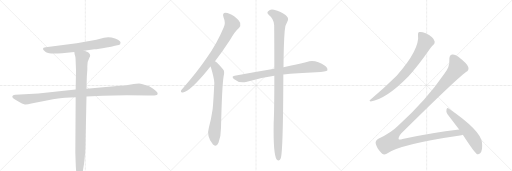
t = 0.00 s
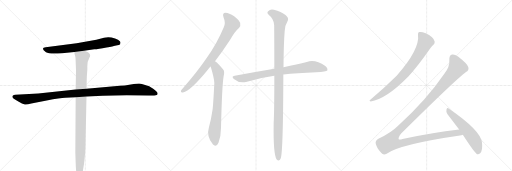
t = 1.98 s
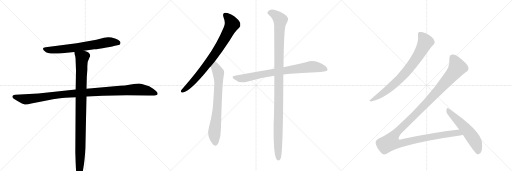
t = 3.97 s
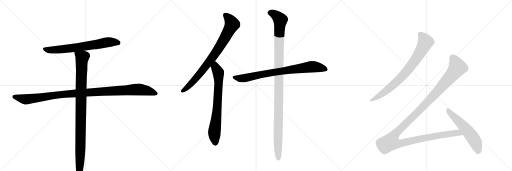
t = 5.95 s
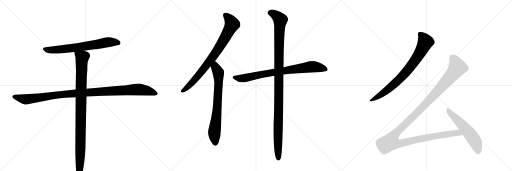
t = 7.94 s
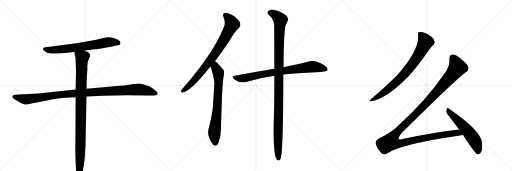
t = 9.92 s

The animated SVG that drew these frames (rendered in a browser with its animation timeline set to each time). Animation: 10 CSS @keyframes rules; one cycle of 9.92 s.

<svg version="1.1" viewBox="0 0 3072 1024" xmlns="http://www.w3.org/2000/svg">
  <g stroke="lightgray" stroke-dasharray="1,1" stroke-width="1" transform="scale(4, 4)">
    <line x1="0" y1="0" x2="256" y2="256"></line>
    <line x1="256" y1="0" x2="0" y2="256"></line>
    <line x1="128" y1="0" x2="128" y2="256"></line>
    <line x1="0" y1="128" x2="256" y2="128"></line>
    <line x1="256" y1="0" x2="512" y2="256"></line>
    <line x1="512" y1="0" x2="256" y2="256"></line>
    <line x1="384" y1="0" x2="384" y2="256"></line>
    <line x1="256" y1="128" x2="512" y2="128"></line>
    <line x1="512" y1="0" x2="768" y2="256"></line>
    <line x1="768" y1="0" x2="512" y2="256"></line>
    <line x1="640" y1="0" x2="640" y2="256"></line>
    <line x1="512" y1="128" x2="768" y2="128"></line>
  </g>
<g transform="scale(1, -1) translate(0, -850)">
   <style type="text/css">
    @keyframes keyframes0 {
      from {
       stroke: black;
       stroke-dashoffset: 700;
       stroke-width: 128;
       }
       69% {
       animation-timing-function: step-end;
       stroke: black;
       stroke-dashoffset: 0;
       stroke-width: 128;
       }
       to {
       stroke: black;
       stroke-width: 1024;
       }
       }
       #make-me-a-hanzi-animation-0 {
         animation: keyframes0 0.819661s both;
         animation-delay: 0.000000s;
         animation-timing-function: linear;
       }
    @keyframes keyframes1 {
      from {
       stroke: black;
       stroke-dashoffset: 1114;
       stroke-width: 128;
       }
       78% {
       animation-timing-function: step-end;
       stroke: black;
       stroke-dashoffset: 0;
       stroke-width: 128;
       }
       to {
       stroke: black;
       stroke-width: 1024;
       }
       }
       #make-me-a-hanzi-animation-1 {
         animation: keyframes1 1.156576s both;
         animation-delay: 0.819661s;
         animation-timing-function: linear;
       }
    @keyframes keyframes2 {
      from {
       stroke: black;
       stroke-dashoffset: 1024;
       stroke-width: 128;
       }
       77% {
       animation-timing-function: step-end;
       stroke: black;
       stroke-dashoffset: 0;
       stroke-width: 128;
       }
       to {
       stroke: black;
       stroke-width: 1024;
       }
       }
       #make-me-a-hanzi-animation-2 {
         animation: keyframes2 1.083333s both;
         animation-delay: 1.976237s;
         animation-timing-function: linear;
       }
    @keyframes keyframes3 {
      from {
       stroke: black;
       stroke-dashoffset: 824;
       stroke-width: 128;
       }
       73% {
       animation-timing-function: step-end;
       stroke: black;
       stroke-dashoffset: 0;
       stroke-width: 128;
       }
       to {
       stroke: black;
       stroke-width: 1024;
       }
       }
       #make-me-a-hanzi-animation-3 {
         animation: keyframes3 0.920573s both;
         animation-delay: 3.059570s;
         animation-timing-function: linear;
       }
    @keyframes keyframes4 {
      from {
       stroke: black;
       stroke-dashoffset: 746;
       stroke-width: 128;
       }
       71% {
       animation-timing-function: step-end;
       stroke: black;
       stroke-dashoffset: 0;
       stroke-width: 128;
       }
       to {
       stroke: black;
       stroke-width: 1024;
       }
       }
       #make-me-a-hanzi-animation-4 {
         animation: keyframes4 0.857096s both;
         animation-delay: 3.980143s;
         animation-timing-function: linear;
       }
    @keyframes keyframes5 {
      from {
       stroke: black;
       stroke-dashoffset: 815;
       stroke-width: 128;
       }
       73% {
       animation-timing-function: step-end;
       stroke: black;
       stroke-dashoffset: 0;
       stroke-width: 128;
       }
       to {
       stroke: black;
       stroke-width: 1024;
       }
       }
       #make-me-a-hanzi-animation-5 {
         animation: keyframes5 0.913249s both;
         animation-delay: 4.837240s;
         animation-timing-function: linear;
       }
    @keyframes keyframes6 {
      from {
       stroke: black;
       stroke-dashoffset: 1166;
       stroke-width: 128;
       }
       79% {
       animation-timing-function: step-end;
       stroke: black;
       stroke-dashoffset: 0;
       stroke-width: 128;
       }
       to {
       stroke: black;
       stroke-width: 1024;
       }
       }
       #make-me-a-hanzi-animation-6 {
         animation: keyframes6 1.198893s both;
         animation-delay: 5.750488s;
         animation-timing-function: linear;
       }
    @keyframes keyframes7 {
      from {
       stroke: black;
       stroke-dashoffset: 800;
       stroke-width: 128;
       }
       72% {
       animation-timing-function: step-end;
       stroke: black;
       stroke-dashoffset: 0;
       stroke-width: 128;
       }
       to {
       stroke: black;
       stroke-width: 1024;
       }
       }
       #make-me-a-hanzi-animation-7 {
         animation: keyframes7 0.901042s both;
         animation-delay: 6.949382s;
         animation-timing-function: linear;
       }
    @keyframes keyframes8 {
      from {
       stroke: black;
       stroke-dashoffset: 1359;
       stroke-width: 128;
       }
       82% {
       animation-timing-function: step-end;
       stroke: black;
       stroke-dashoffset: 0;
       stroke-width: 128;
       }
       to {
       stroke: black;
       stroke-width: 1024;
       }
       }
       #make-me-a-hanzi-animation-8 {
         animation: keyframes8 1.355957s both;
         animation-delay: 7.850423s;
         animation-timing-function: linear;
       }
    @keyframes keyframes9 {
      from {
       stroke: black;
       stroke-dashoffset: 569;
       stroke-width: 128;
       }
       65% {
       animation-timing-function: step-end;
       stroke: black;
       stroke-dashoffset: 0;
       stroke-width: 128;
       }
       to {
       stroke: black;
       stroke-width: 1024;
       }
       }
       #make-me-a-hanzi-animation-9 {
         animation: keyframes9 0.713053s both;
         animation-delay: 9.206380s;
         animation-timing-function: linear;
       }
</style>
<path d="M 504 547 L 566 555 Q 589 556 639 566 Q 682 572 690 576 L 704 580 Q 715 581 721 586 Q 723 593 723 597 Q 723 604 708 613 Q 692 621 669 626 Q 645 631 624 624 L 578 612 L 460 592 L 274 568 Q 240 563 276 538 Q 296 525 372 532 L 446 539 L 504 547 Z" fill="lightgray"></path> 
<path d="M 454 314 L 230 290 L 92 282 Q 82 280 78 278 Q 74 276 74 270 Q 74 263 83 258 Q 92 252 113 241 Q 134 229 145 225 Q 156 221 188 230 L 280 248 Q 362 263 391 264 L 454 267 L 519 272 L 616 277 Q 683 280 761 280 L 893 278 Q 933 278 940 281 Q 946 284 946 289 Q 945 300 919 318 L 895 334 L 856 346 Q 843 350 834 350 Q 824 350 785 344 Q 746 337 719 336 L 519 319 L 454 314 Z" fill="lightgray"></path> 
<path d="M 454 480 L 456 429 L 454 314 L 454 267 L 452 -66 L 454 -126 Q 456 -186 462 -211 Q 465 -229 477 -226 Q 482 -226 486 -215 Q 490 -204 496 -182 L 504 -133 Q 513 -60 513 -7 L 519 272 L 519 319 L 521 393 L 524 432 L 524 454 Q 524 483 536 504 Q 546 517 536 530 Q 532 535 522 540 L 504 547 C 476 559 440 568 446 539 L 448 524 Q 454 512 454 480 Z" fill="lightgray"></path> 
<path d="M 1290 484 Q 1333 539 1380 611 Q 1408 662 1435 685 Q 1445 697 1441 713 Q 1437 728 1405 754 Q 1374 775 1353 775 Q 1332 774 1341 748 Q 1356 714 1342 686 Q 1302 590 1240 503 Q 1182 418 1100 325 Q 1088 313 1086 306 Q 1082 293 1098 296 Q 1143 306 1247 433 Q 1254 443 1264 452 L 1290 484 Z" fill="lightgray"></path> 
<path d="M 1264 452 Q 1285 383 1286 353 Q 1279 215 1275 191 Q 1268 139 1253 85 Q 1238 36 1275 -12 Q 1276 -15 1280 -18 Q 1299 -34 1311 -6 Q 1326 36 1326 84 Q 1332 337 1342 395 Q 1349 423 1339 434 Q 1321 456 1307 470 Q 1300 479 1290 484 C 1266 502 1255 481 1264 452 Z" fill="lightgray"></path> 
<path d="M 1700 404 Q 1779 414 1898 418 Q 1958 418 1965 429 Q 1969 442 1952 455 Q 1889 498 1841 479 Q 1784 466 1701 448 L 1646 438 Q 1535 419 1408 397 Q 1386 394 1403 377 Q 1436 350 1476 359 Q 1554 383 1646 396 L 1700 404 Z" fill="lightgray"></path> 
<path d="M 1646 396 Q 1646 183 1642 113 Q 1639 -76 1660 -106 Q 1675 -122 1684 -100 Q 1699 -64 1700 404 L 1701 448 Q 1702 590 1708 664 Q 1709 698 1727 728 Q 1734 744 1713 761 Q 1688 780 1643 792 Q 1622 798 1609 783 Q 1599 774 1612 762 Q 1643 737 1645 700 Q 1646 607 1646 438 L 1646 396 Z" fill="lightgray"></path> 
<path d="M 2508 642 Q 2520 555 2380 396 Q 2304 321 2222 252 Q 2212 246 2224 242 Q 2317 257 2447 389 Q 2450 393 2454 397 Q 2505 451 2583 563 Q 2593 578 2601 583 Q 2610 590 2608 602 Q 2607 614 2592 628 Q 2576 644 2554 652 Q 2529 662 2516 659 Q 2506 658 2508 642 Z" fill="lightgray"></path> 
<path d="M 2755 74 Q 2592 55 2415 17 Q 2397 11 2392 16 Q 2388 26 2407 50 Q 2729 369 2796 419 Q 2815 429 2810 448 Q 2806 467 2748 512 Q 2727 527 2713 524 Q 2694 520 2696 490 Q 2700 453 2666 408 Q 2557 248 2387 95 Q 2347 55 2273 20 Q 2251 7 2254 -8 Q 2258 -33 2287 -66 Q 2300 -82 2320 -71 Q 2401 -14 2760 38 Q 2769 39 2777 42 C 2806 48 2785 78 2755 74 Z" fill="lightgray"></path> 
<path d="M 2777 42 Q 2847 -66 2862 -74 Q 2872 -77 2881 -68 Q 2897 -55 2892 -6 Q 2888 66 2692 200 Q 2683 207 2679 194 Q 2675 179 2685 166 L 2755 74 L 2777 42 Z" fill="lightgray"></path> 
      <clipPath id="make-me-a-hanzi-clip-0">
      <path d="M 504 547 L 566 555 Q 589 556 639 566 Q 682 572 690 576 L 704 580 Q 715 581 721 586 Q 723 593 723 597 Q 723 604 708 613 Q 692 621 669 626 Q 645 631 624 624 L 578 612 L 460 592 L 274 568 Q 240 563 276 538 Q 296 525 372 532 L 446 539 L 504 547 Z" fill="lightgray"></path>
      </clipPath>
      <path clip-path="url(#make-me-a-hanzi-clip-0)" d="M 272 553 L 325 551 L 421 561 L 658 599 L 712 593 " fill="none" id="make-me-a-hanzi-animation-0" stroke-dasharray="572 1144" stroke-linecap="round"></path>

      <clipPath id="make-me-a-hanzi-clip-1">
      <path d="M 454 314 L 230 290 L 92 282 Q 82 280 78 278 Q 74 276 74 270 Q 74 263 83 258 Q 92 252 113 241 Q 134 229 145 225 Q 156 221 188 230 L 280 248 Q 362 263 391 264 L 454 267 L 519 272 L 616 277 Q 683 280 761 280 L 893 278 Q 933 278 940 281 Q 946 284 946 289 Q 945 300 919 318 L 895 334 L 856 346 Q 843 350 834 350 Q 824 350 785 344 Q 746 337 719 336 L 519 319 L 454 314 Z" fill="lightgray"></path>
      </clipPath>
      <path clip-path="url(#make-me-a-hanzi-clip-1)" d="M 86 269 L 158 255 L 374 285 L 826 314 L 885 307 L 937 290 " fill="none" id="make-me-a-hanzi-animation-1" stroke-dasharray="986 1972" stroke-linecap="round"></path>

      <clipPath id="make-me-a-hanzi-clip-2">
      <path d="M 454 480 L 456 429 L 454 314 L 454 267 L 452 -66 L 454 -126 Q 456 -186 462 -211 Q 465 -229 477 -226 Q 482 -226 486 -215 Q 490 -204 496 -182 L 504 -133 Q 513 -60 513 -7 L 519 272 L 519 319 L 521 393 L 524 432 L 524 454 Q 524 483 536 504 Q 546 517 536 530 Q 532 535 522 540 L 504 547 C 476 559 440 568 446 539 L 448 524 Q 454 512 454 480 Z" fill="lightgray"></path>
      </clipPath>
      <path clip-path="url(#make-me-a-hanzi-clip-2)" d="M 454 532 L 493 505 L 481 -104 L 474 -215 " fill="none" id="make-me-a-hanzi-animation-2" stroke-dasharray="896 1792" stroke-linecap="round"></path>

      <clipPath id="make-me-a-hanzi-clip-3">
      <path d="M 1290 484 Q 1333 539 1380 611 Q 1408 662 1435 685 Q 1445 697 1441 713 Q 1437 728 1405 754 Q 1374 775 1353 775 Q 1332 774 1341 748 Q 1356 714 1342 686 Q 1302 590 1240 503 Q 1182 418 1100 325 Q 1088 313 1086 306 Q 1082 293 1098 296 Q 1143 306 1247 433 Q 1254 443 1264 452 L 1290 484 Z" fill="lightgray"></path>
      </clipPath>
      <path clip-path="url(#make-me-a-hanzi-clip-3)" d="M 1353 759 L 1372 743 L 1392 706 L 1349 621 L 1274 505 L 1208 419 L 1146 348 L 1096 306 " fill="none" id="make-me-a-hanzi-animation-3" stroke-dasharray="696 1392" stroke-linecap="round"></path>

      <clipPath id="make-me-a-hanzi-clip-4">
      <path d="M 1264 452 Q 1285 383 1286 353 Q 1279 215 1275 191 Q 1268 139 1253 85 Q 1238 36 1275 -12 Q 1276 -15 1280 -18 Q 1299 -34 1311 -6 Q 1326 36 1326 84 Q 1332 337 1342 395 Q 1349 423 1339 434 Q 1321 456 1307 470 Q 1300 479 1290 484 C 1266 502 1255 481 1264 452 Z" fill="lightgray"></path>
      </clipPath>
      <path clip-path="url(#make-me-a-hanzi-clip-4)" d="M 1291 475 L 1293 446 L 1310 415 L 1312 360 L 1303 189 L 1286 44 L 1292 -9 " fill="none" id="make-me-a-hanzi-animation-4" stroke-dasharray="618 1236" stroke-linecap="round"></path>

      <clipPath id="make-me-a-hanzi-clip-5">
      <path d="M 1700 404 Q 1779 414 1898 418 Q 1958 418 1965 429 Q 1969 442 1952 455 Q 1889 498 1841 479 Q 1784 466 1701 448 L 1646 438 Q 1535 419 1408 397 Q 1386 394 1403 377 Q 1436 350 1476 359 Q 1554 383 1646 396 L 1700 404 Z" fill="lightgray"></path>
      </clipPath>
      <path clip-path="url(#make-me-a-hanzi-clip-5)" d="M 1405 387 L 1465 382 L 1628 415 L 1864 451 L 1917 446 L 1956 435 " fill="none" id="make-me-a-hanzi-animation-5" stroke-dasharray="687 1374" stroke-linecap="round"></path>

      <clipPath id="make-me-a-hanzi-clip-6">
      <path d="M 1646 396 Q 1646 183 1642 113 Q 1639 -76 1660 -106 Q 1675 -122 1684 -100 Q 1699 -64 1700 404 L 1701 448 Q 1702 590 1708 664 Q 1709 698 1727 728 Q 1734 744 1713 761 Q 1688 780 1643 792 Q 1622 798 1609 783 Q 1599 774 1612 762 Q 1643 737 1645 700 Q 1646 607 1646 438 L 1646 396 Z" fill="lightgray"></path>
      </clipPath>
      <path clip-path="url(#make-me-a-hanzi-clip-6)" d="M 1617 773 L 1645 766 L 1669 747 L 1682 725 L 1673 522 L 1674 256 L 1667 29 L 1671 -100 " fill="none" id="make-me-a-hanzi-animation-6" stroke-dasharray="1038 2076" stroke-linecap="round"></path>

      <clipPath id="make-me-a-hanzi-clip-7">
      <path d="M 2508 642 Q 2520 555 2380 396 Q 2304 321 2222 252 Q 2212 246 2224 242 Q 2317 257 2447 389 Q 2450 393 2454 397 Q 2505 451 2583 563 Q 2593 578 2601 583 Q 2610 590 2608 602 Q 2607 614 2592 628 Q 2576 644 2554 652 Q 2529 662 2516 659 Q 2506 658 2508 642 Z" fill="lightgray"></path>
      </clipPath>
      <path clip-path="url(#make-me-a-hanzi-clip-7)" d="M 2519 647 L 2538 627 L 2552 597 L 2492 490 L 2421 400 L 2379 358 L 2303 295 L 2229 248 " fill="none" id="make-me-a-hanzi-animation-7" stroke-dasharray="672 1344" stroke-linecap="round"></path>

      <clipPath id="make-me-a-hanzi-clip-8">
      <path d="M 2755 74 Q 2592 55 2415 17 Q 2397 11 2392 16 Q 2388 26 2407 50 Q 2729 369 2796 419 Q 2815 429 2810 448 Q 2806 467 2748 512 Q 2727 527 2713 524 Q 2694 520 2696 490 Q 2700 453 2666 408 Q 2557 248 2387 95 Q 2347 55 2273 20 Q 2251 7 2254 -8 Q 2258 -33 2287 -66 Q 2300 -82 2320 -71 Q 2401 -14 2760 38 Q 2769 39 2777 42 C 2806 48 2785 78 2755 74 Z" fill="lightgray"></path>
      </clipPath>
      <path clip-path="url(#make-me-a-hanzi-clip-8)" d="M 2717 504 L 2742 455 L 2744 446 L 2736 433 L 2579 252 L 2367 41 L 2343 -1 L 2369 -10 L 2396 -11 L 2660 43 L 2735 54 L 2771 46 " fill="none" id="make-me-a-hanzi-animation-8" stroke-dasharray="1231 2462" stroke-linecap="round"></path>

      <clipPath id="make-me-a-hanzi-clip-9">
      <path d="M 2777 42 Q 2847 -66 2862 -74 Q 2872 -77 2881 -68 Q 2897 -55 2892 -6 Q 2888 66 2692 200 Q 2683 207 2679 194 Q 2675 179 2685 166 L 2755 74 L 2777 42 Z" fill="lightgray"></path>
      </clipPath>
      <path clip-path="url(#make-me-a-hanzi-clip-9)" d="M 2690 186 L 2826 40 L 2853 -3 L 2865 -35 L 2867 -63 " fill="none" id="make-me-a-hanzi-animation-9" stroke-dasharray="441 882" stroke-linecap="round"></path>

</g>
</svg>
